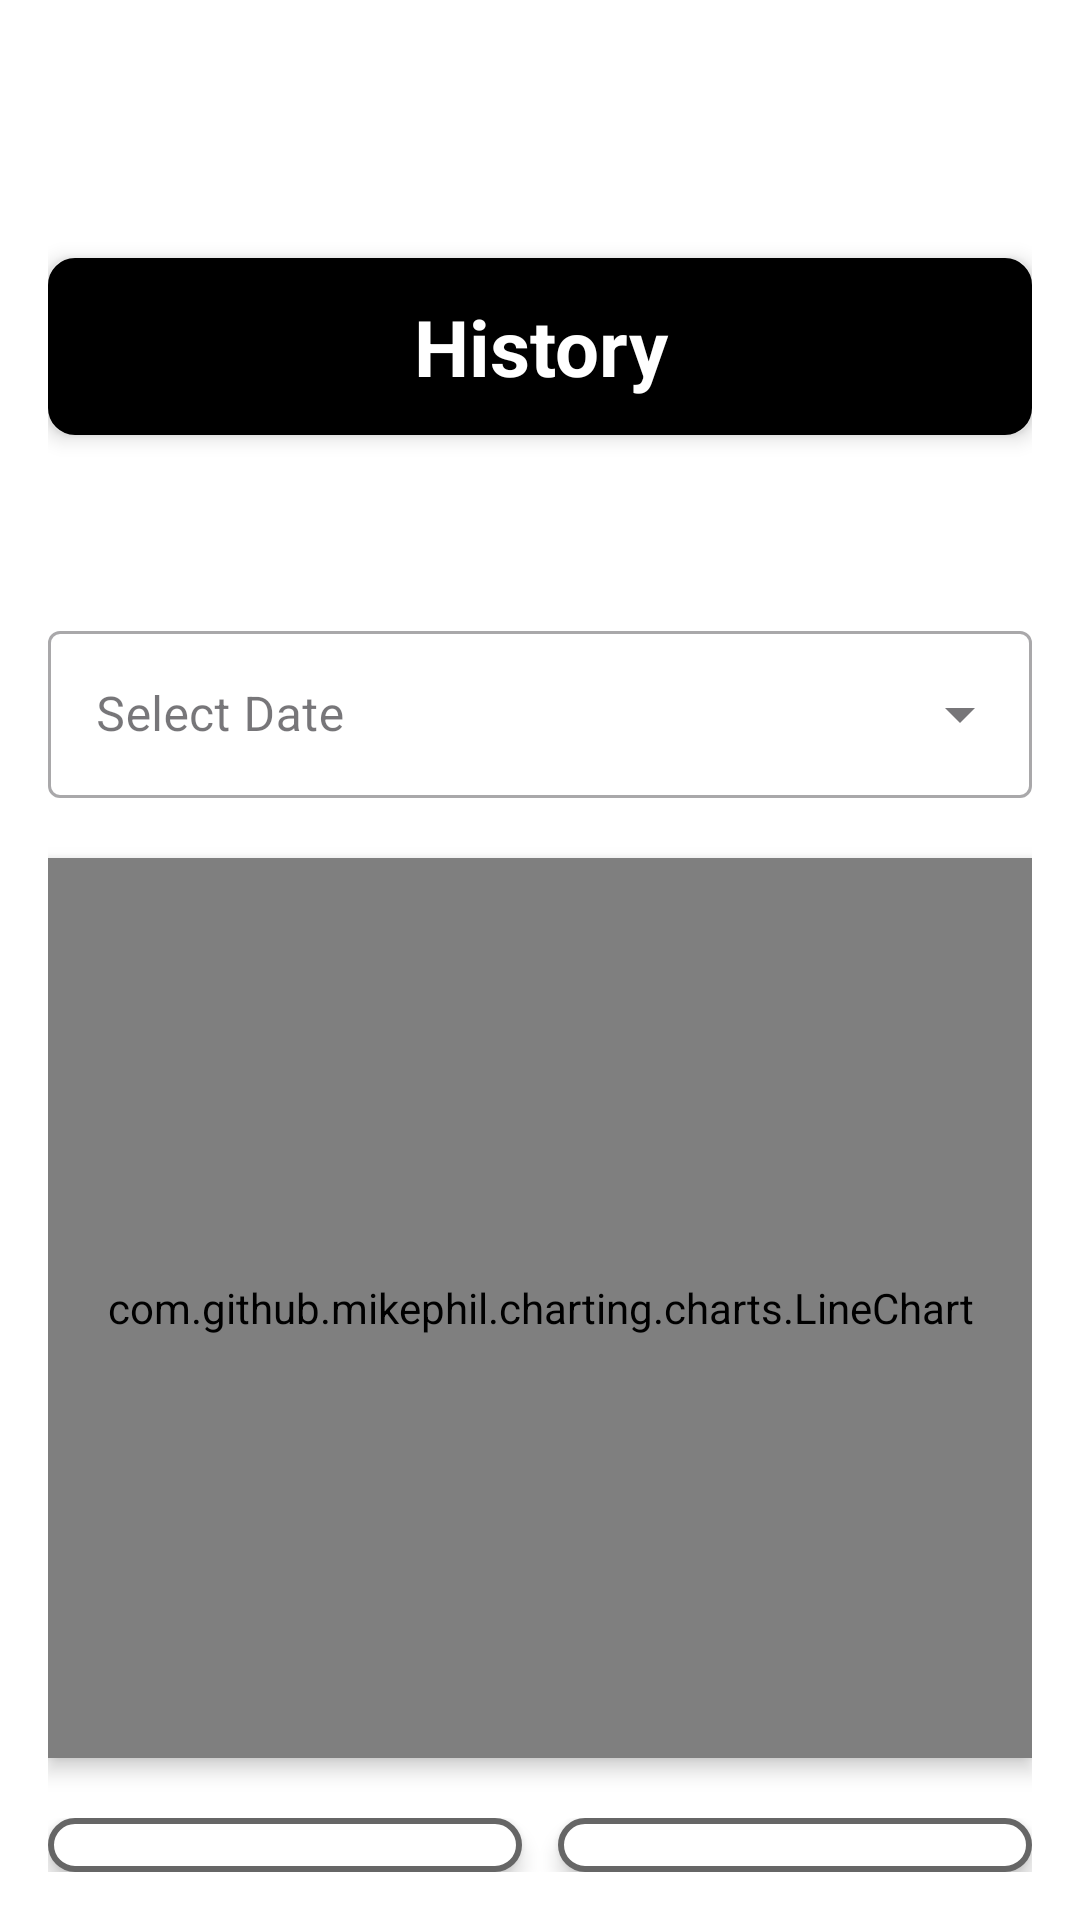

The Android layout XML behind this screen, and the referenced resources:
<!-- AndroidManifest.xml: application theme Theme.Capstone2 -->
<!-- res/layout/fragment_history.xml -->
<?xml version="1.0" encoding="utf-8"?>
<LinearLayout xmlns:android="http://schemas.android.com/apk/res/android"
    xmlns:app="http://schemas.android.com/apk/res-auto"
    android:layout_width="match_parent"
    android:layout_height="match_parent"
    android:orientation="vertical"
    android:padding="16dp"
    android:background="@color/white">

    <TextView
        android:id="@+id/historyTitle"
        android:layout_width="match_parent"
        android:layout_height="wrap_content"
        android:layout_marginTop="70dp"
        android:layout_marginBottom="60dp"
        android:background="@drawable/home_background"
        android:elevation="4dp"
        android:gravity="center"
        android:padding="12dp"
        android:text="History"
        android:textColor="@android:color/white"
        android:textSize="26sp"
        android:textStyle="bold" />

    <com.google.android.material.textfield.TextInputLayout
        android:id="@+id/dropdownLayout"
        android:layout_width="match_parent"
        android:layout_height="wrap_content"
        android:hint="Select Date"
        style="@style/Widget.MaterialComponents.TextInputLayout.OutlinedBox.ExposedDropdownMenu">

        <androidx.appcompat.widget.AppCompatAutoCompleteTextView
            android:id="@+id/dropdownMenu"
            android:layout_width="match_parent"
            android:layout_height="wrap_content"
            android:inputType="none"
            android:drawableEnd="@drawable/baseline_arrow_drop_down_24"
            android:focusable="false" />
    </com.google.android.material.textfield.TextInputLayout>

    <com.github.mikephil.charting.charts.LineChart
        android:id="@+id/historyGraph"
        android:layout_width="match_parent"
        android:layout_height="300dp"
        android:layout_marginTop="20dp"
        android:background="@drawable/card_background"
        android:elevation="4dp" />

    <LinearLayout
        android:layout_width="match_parent"
        android:layout_height="wrap_content"
        android:orientation="horizontal"
        android:layout_marginTop="20dp"
        android:weightSum="2">

        <LinearLayout
            android:layout_width="0dp"
            android:layout_height="wrap_content"
            android:layout_weight="1"
            android:background="@drawable/card_background"
            android:padding="16dp"
            android:orientation="vertical"
            android:elevation="4dp">

            <TextView
                android:layout_width="wrap_content"
                android:layout_height="wrap_content"
                android:text="Detected per Week"
                android:textStyle="bold"
                android:textSize="16sp"
                android:textColor="@color/black" />

            <TextView
                android:id="@+id/weekCount"
                android:layout_width="wrap_content"
                android:layout_height="wrap_content"
                android:text="0"
                android:textSize="24sp"
                android:textStyle="bold"
                android:textColor="@color/teal_700"
                android:layout_marginTop="8dp"/>
        </LinearLayout>

        <LinearLayout
            android:layout_width="0dp"
            android:layout_height="wrap_content"
            android:layout_weight="1"
            android:background="@drawable/card_background"
            android:padding="16dp"
            android:orientation="vertical"
            android:elevation="4dp"
            android:layout_marginStart="12dp">

            <TextView
                android:layout_width="wrap_content"
                android:layout_height="wrap_content"
                android:text="Total per Day"
                android:textStyle="bold"
                android:textSize="16sp"
                android:textColor="@color/black" />

            <TextView
                android:id="@+id/dayCount"
                android:layout_width="wrap_content"
                android:layout_height="wrap_content"
                android:text="0"
                android:textSize="24sp"
                android:textStyle="bold"
                android:textColor="@color/teal_700"
                android:layout_marginTop="8dp"/>
        </LinearLayout>
    </LinearLayout>

</LinearLayout>
<!-- resources referenced by this layout -->
<resources>
  <color name="black">#FF000000</color>
  <color name="teal_700">#018786</color>
  <color name="white">#FFFFFF</color>
  <!-- drawable card_background (drawable) -->
  <shape xmlns:android="http://schemas.android.com/apk/res/android"
      android:shape="rectangle">
      <corners android:radius="16dp" />
      <solid android:color="@android:color/white" />
      <stroke android:color="@color/teal_200" android:width="2dp"/>
  </shape>
  <!-- drawable home_background (drawable) -->
  <shape xmlns:android="http://schemas.android.com/apk/res/android"
      android:shape="rectangle">
      <corners android:radius="8dp" />
      <solid android:color="@android:color/black" />
      <stroke android:color="@color/black" android:width="2dp"/>
  </shape>
  <style name="Theme.Capstone2" parent="Base.Theme.Capstone2" />
  <color name="teal_200">#666666</color>
  <style name="Base.Theme.Capstone2" parent="Theme.Material3.DayNight.NoActionBar">
          
          
          <item name="colorPrimary">@color/white</item>
          <item name="colorPrimaryVariant">@color/white</item>
          <item name="colorOnPrimary">@color/white</item>
          
          <item name="colorSecondary">@color/black</item>
          <item name="colorSecondaryVariant">@color/black</item>
          <item name="colorOnSecondary">@color/black</item>
          
          <item name="android:statusBarColor">?attr/colorPrimaryVariant</item>
      </style>
</resources>
